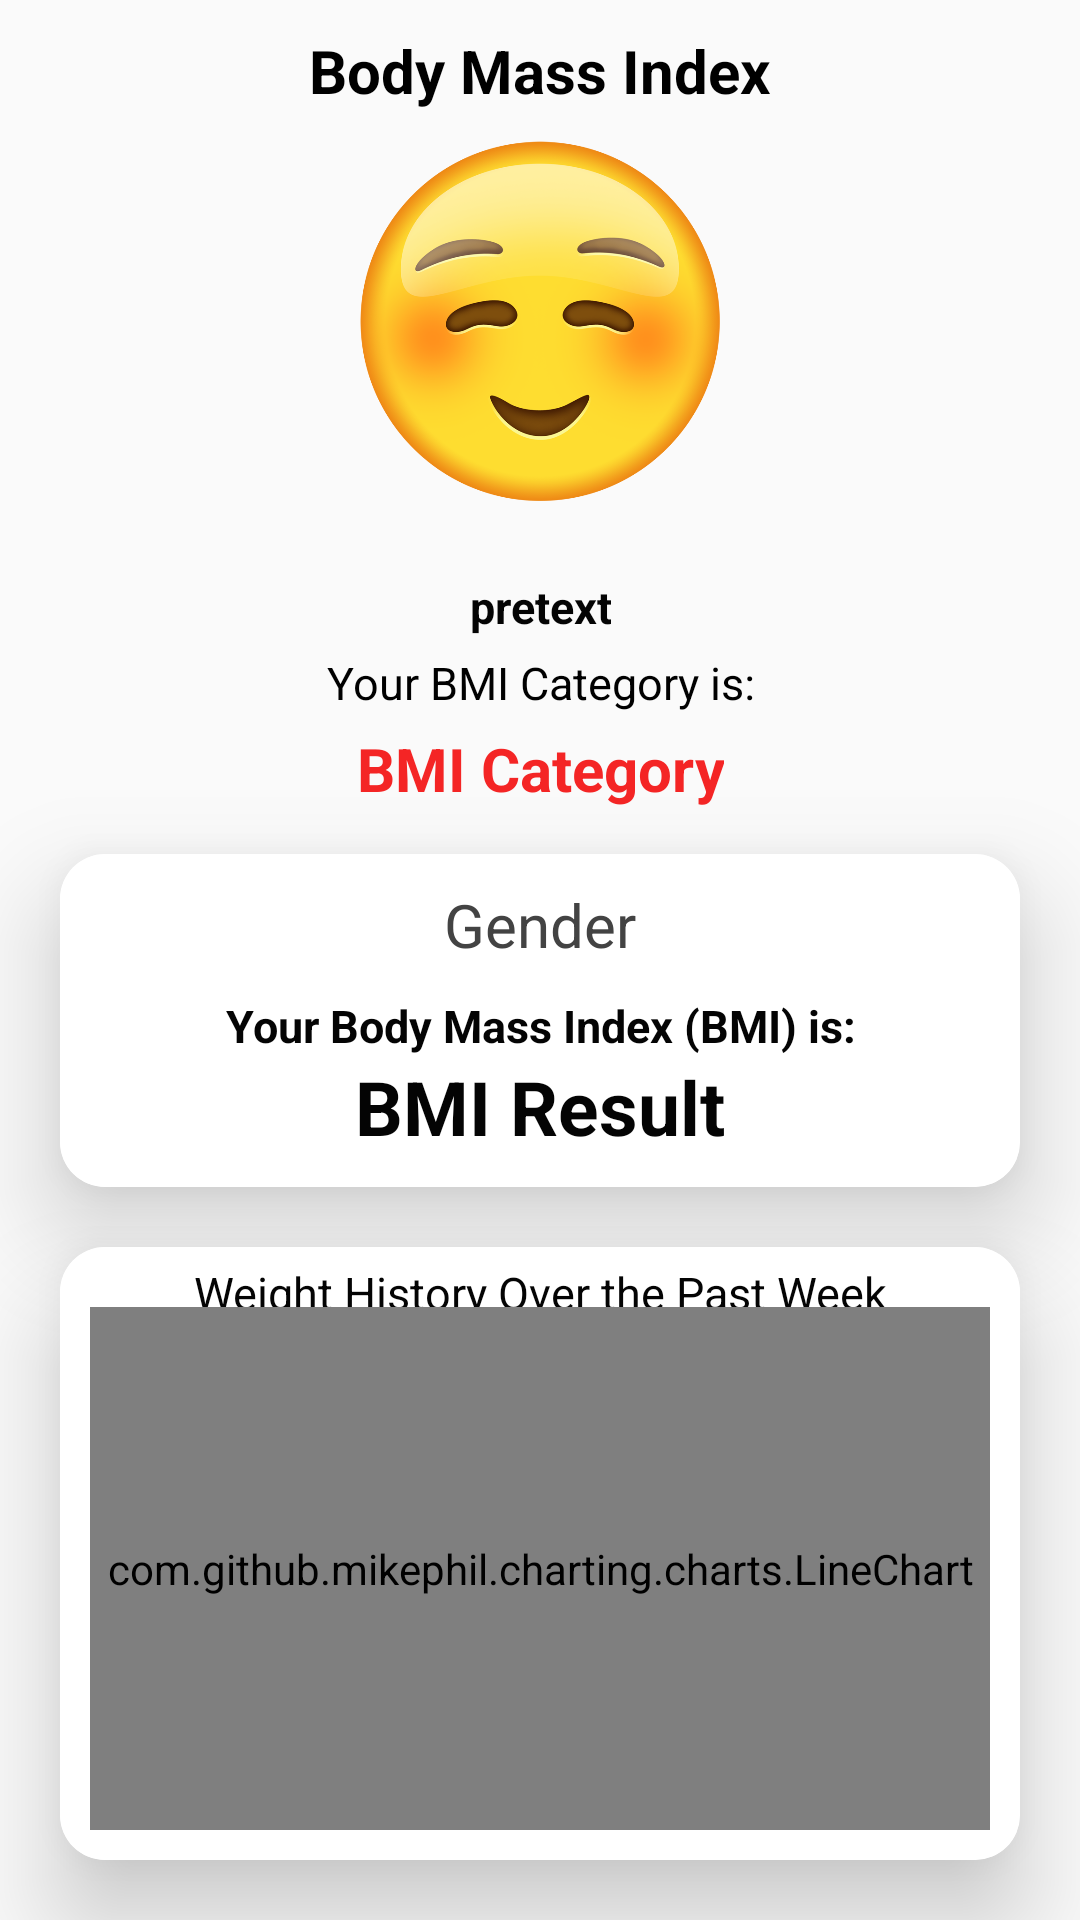

Here is an Android app screen rendered from its layout file. Give the layout XML and the strings, colors and styles it references.
<!-- AndroidManifest.xml: application theme Theme.BMICalculatorApp -->
<!-- res/layout/activity_result.xml -->
<?xml version="1.0" encoding="utf-8"?>
<RelativeLayout xmlns:android="http://schemas.android.com/apk/res/android"
    xmlns:app="http://schemas.android.com/apk/res-auto"
    xmlns:tools="http://schemas.android.com/tools"
    android:layout_width="match_parent"
    android:layout_height="match_parent"
    tools:context=".ResultActivity">

    
    <TextView
        android:id="@+id/textView_BmiResult"
        android:layout_width="wrap_content"
        android:layout_height="wrap_content"
        android:layout_centerHorizontal="true"
        android:layout_marginStart="10dp"
        android:layout_marginTop="10dp"
        android:layout_marginEnd="10dp"
        android:layout_marginBottom="10dp"
        android:gravity="center"
        android:text="Body Mass Index"
        android:textColor="#000000"
        android:textSize="20sp"
        android:textStyle="bold" />

    
    <ImageView
        android:id="@+id/emojiIcon"
        android:layout_width="120dp"
        android:layout_height="120dp"
        android:layout_below="@+id/textView_BmiResult"
        android:layout_centerHorizontal="true"
        android:layout_marginStart="10dp"
        android:layout_marginTop="00dp"
        android:layout_marginEnd="10dp"
        android:layout_marginBottom="20dp"
        android:src="@drawable/emoji_normal" />

    
    <TextView
        android:id="@+id/preText"
        android:layout_width="wrap_content"
        android:layout_height="wrap_content"
        android:layout_below="@+id/emojiIcon"
        android:layout_centerHorizontal="true"
        android:layout_marginStart="10dp"
        android:layout_marginTop="5dp"
        android:layout_marginEnd="10dp"
        android:layout_marginBottom="0dp"
        android:gravity="center"
        android:text="pretext"
        android:textColor="#040404"
        android:textSize="15sp"
        android:textStyle="bold" />

    
    <TextView
        android:id="@+id/textViewCategory"
        android:layout_width="wrap_content"
        android:layout_height="wrap_content"
        android:layout_below="@+id/preText"
        android:layout_centerHorizontal="true"
        android:layout_marginStart="10dp"
        android:layout_marginTop="5dp"
        android:layout_marginEnd="10dp"
        android:layout_marginBottom="0dp"
        android:gravity="center"
        android:text="Your BMI Category is:"
        android:textColor="#000000"
        android:textSize="15sp" />

    
    <TextView
        android:id="@+id/bmiCategory"
        android:layout_width="wrap_content"
        android:layout_height="wrap_content"
        android:layout_below="@+id/textViewCategory"
        android:layout_centerHorizontal="true"
        android:layout_marginStart="10dp"
        android:layout_marginTop="5dp"
        android:layout_marginEnd="10dp"
        android:layout_marginBottom="10dp"
        android:gravity="center"
        android:text="BMI Category"
        android:textColor="#F42525"
        android:textSize="20sp"
        android:textStyle="bold" />

    
    <androidx.cardview.widget.CardView
        android:id="@+id/resultCard"
        android:layout_width="match_parent"
        android:layout_height="wrap_content"
        android:layout_below="@+id/bmiCategory"
        android:layout_marginStart="20dp"
        android:layout_marginTop="5dp"
        android:layout_marginEnd="20dp"
        android:layout_marginBottom="20dp"
        android:layout_weight="1"
        app:cardCornerRadius="15dp"
        app:cardElevation="20dp">

        
        <RelativeLayout
            android:id="@+id/resultBG"
            android:layout_width="match_parent"
            android:layout_height="wrap_content"
            android:layout_marginTop="0dp"
            android:background="#FFFFFF">

            
            <TextView
                android:id="@+id/viewGender"
                android:layout_width="wrap_content"
                android:layout_height="wrap_content"
                android:layout_centerHorizontal="true"
                android:layout_marginStart="10dp"
                android:layout_marginTop="10dp"
                android:layout_marginEnd="10dp"
                android:layout_marginBottom="5dp"
                android:gravity="center"
                android:text="Gender"
                android:textColor="#434343"
                android:textSize="20sp" />

            
            <TextView
                android:id="@+id/bmiResultText"
                android:layout_width="wrap_content"
                android:layout_height="wrap_content"
                android:layout_below="@+id/viewGender"
                android:layout_centerHorizontal="true"
                android:layout_marginStart="10dp"
                android:layout_marginTop="5dp"
                android:layout_marginEnd="10dp"
                android:layout_marginBottom="0dp"
                android:gravity="center"
                android:text="Your Body Mass Index (BMI) is:"
                android:textColor="#040404"
                android:textSize="15sp"
                android:textStyle="bold" />

            
            <TextView
                android:id="@+id/bmiResult"
                android:layout_width="wrap_content"
                android:layout_height="wrap_content"
                android:layout_below="@+id/bmiResultText"
                android:layout_centerHorizontal="true"
                android:layout_marginStart="10dp"
                android:layout_marginTop="0dp"
                android:layout_marginEnd="10dp"
                android:layout_marginBottom="10dp"
                android:gravity="center"
                android:text="BMI Result"
                android:textColor="#040404"
                android:textSize="25sp"
                android:textStyle="bold" />

        </RelativeLayout>
    </androidx.cardview.widget.CardView>

    
    <androidx.cardview.widget.CardView
        android:id="@+id/graphCard"
        android:layout_width="match_parent"
        android:layout_height="wrap_content"
        android:layout_below="@+id/resultCard"
        android:layout_marginStart="20dp"
        android:layout_marginTop="0dp"
        android:layout_marginEnd="20dp"
        android:layout_marginBottom="20dp"
        android:layout_weight="1"
        app:cardCornerRadius="15dp"
        app:cardElevation="20dp">

        
        <RelativeLayout
            android:id="@+id/graphBG"
            android:layout_width="match_parent"
            android:layout_height="wrap_content"
            android:layout_marginTop="0dp"
            android:background="#FFFFFF">

            
            <TextView
                android:id="@+id/graphHeadingText"
                android:layout_width="wrap_content"
                android:layout_height="wrap_content"
                android:layout_centerHorizontal="true"
                android:layout_marginStart="10dp"
                android:layout_marginTop="5dp"
                android:layout_marginEnd="10dp"
                android:layout_marginBottom="0dp"
                android:gravity="center"
                android:text="Weight History Over the Past Week"
                android:textColor="#040404"
                android:textSize="15sp" />

            
            <com.github.mikephil.charting.charts.LineChart
                android:id="@+id/lineChart"
                android:layout_width="match_parent"
                android:layout_height="300dp"
                android:layout_marginStart="10dp"
                android:layout_marginTop="20dp"
                android:layout_marginEnd="10dp"
                android:layout_marginBottom="10dp" />

        </RelativeLayout>
    </androidx.cardview.widget.CardView>
</RelativeLayout>
<!-- resources referenced by this layout -->
<resources>
  <!-- drawable emoji_normal: png bitmap (drawable, 216612 bytes) -->
  <style name="Theme.BMICalculatorApp" parent="Theme.AppCompat.Light.NoActionBar">
          
          <item name="colorPrimary">@color/purple_500</item>
          <item name="colorPrimaryDark">@color/purple_700</item>
          <item name="colorAccent">@color/teal_200</item>
          
      </style>
  <color name="purple_500">#FF6200EE</color>
  <color name="purple_700">#FF3700B3</color>
  <color name="teal_200">#FF03DAC5</color>
</resources>
